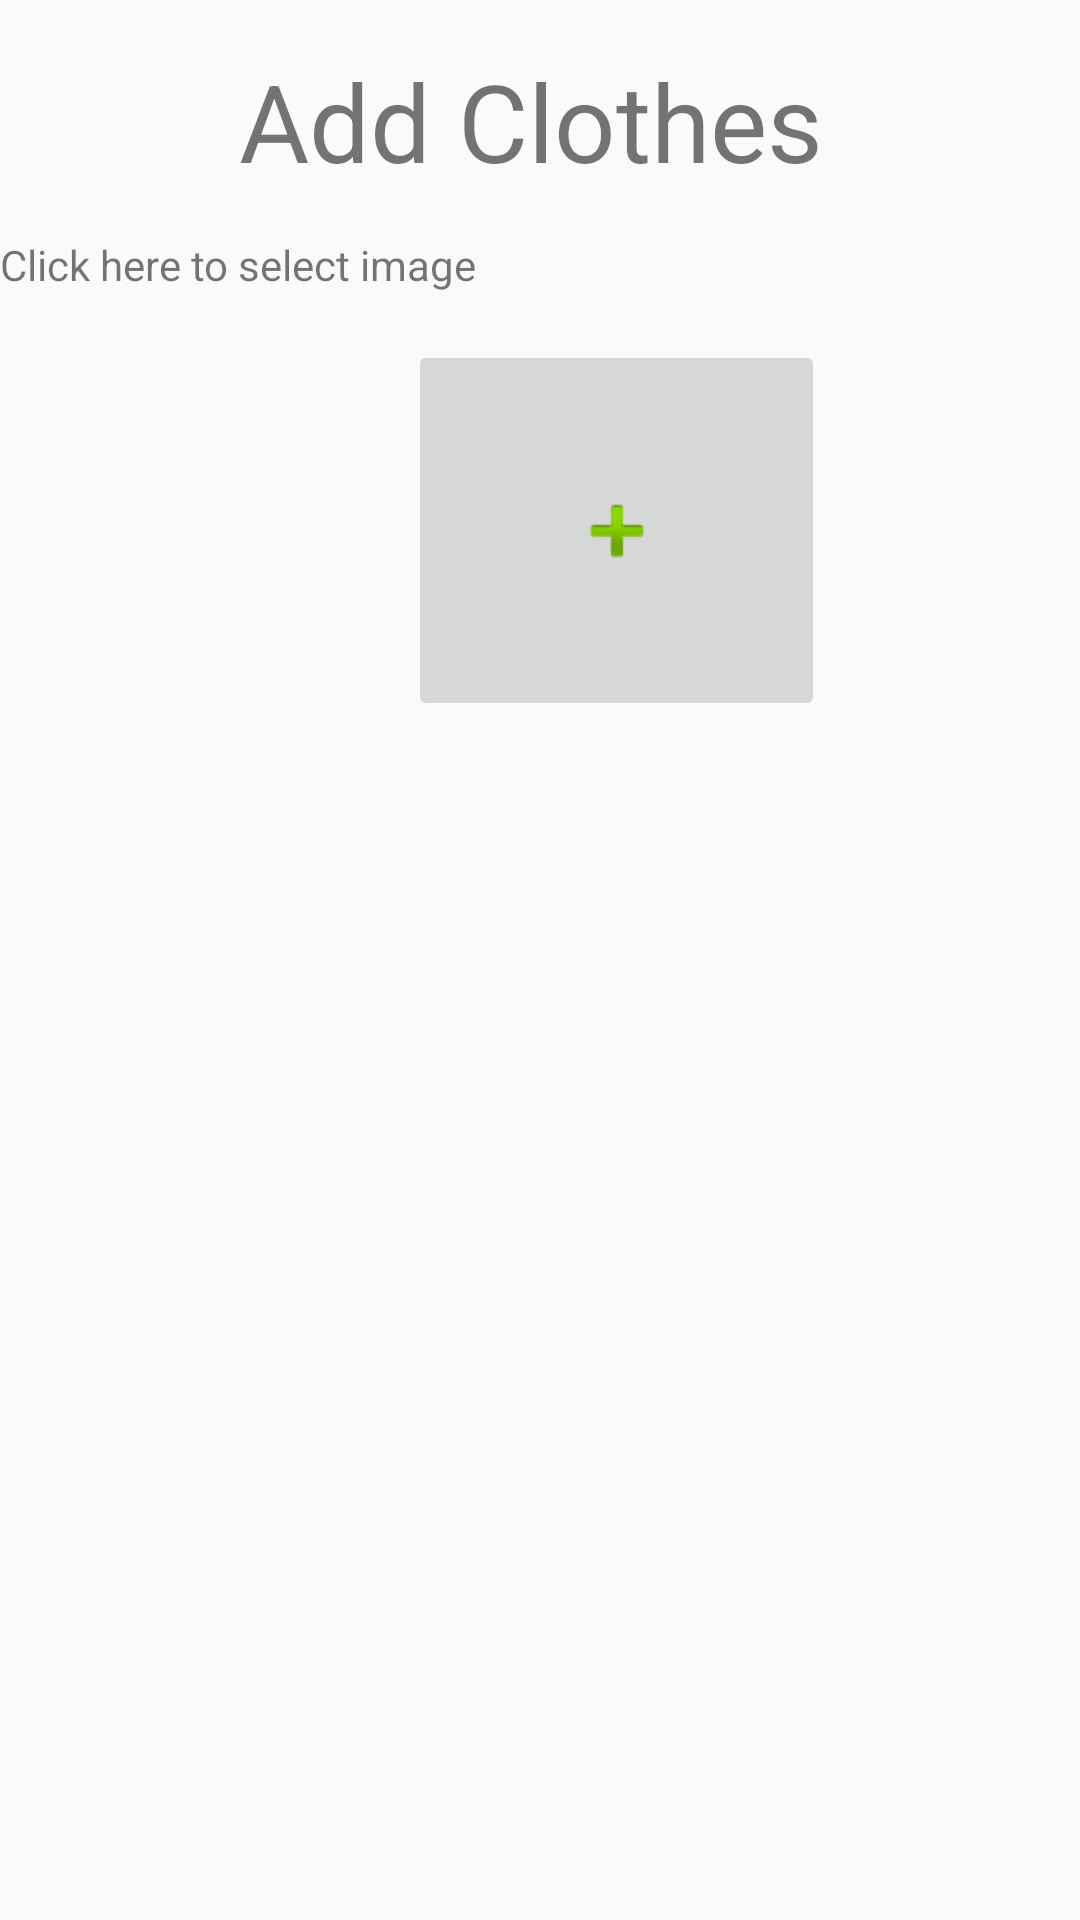

Write the Android layout XML for this screen, with the resource values it uses.
<!-- AndroidManifest.xml: application theme AppTheme -->
<!-- res/layout/activity_add_clothes.xml -->
<?xml version="1.0" encoding="utf-8"?>
<androidx.constraintlayout.widget.ConstraintLayout
    xmlns:android="http://schemas.android.com/apk/res/android"
    xmlns:app="http://schemas.android.com/apk/res-auto"
    xmlns:tools="http://schemas.android.com/tools"
    android:layout_width="match_parent"
    android:layout_height="match_parent">

    <TextView
        android:id="@+id/title_add"
        android:layout_width="201dp"
        android:layout_height="47dp"
        android:layout_marginTop="16dp"
        android:text="Add Clothes"
        android:textSize="36sp"
        app:layout_constraintEnd_toEndOf="parent"
        app:layout_constraintStart_toStartOf="parent"
        app:layout_constraintTop_toTopOf="parent" />

    <ImageView
        android:id="@+id/image_add"
        android:layout_width="411dp"
        android:layout_height="225dp"
        app:layout_constraintBottom_toBottomOf="parent"
        app:layout_constraintTop_toTopOf="parent"
        app:layout_constraintVertical_bias="0.158"
        tools:layout_editor_absoluteX="0dp" />

    <TextView
        android:id="@+id/text_add"
        android:layout_width="165dp"
        android:layout_height="18dp"
        android:text="Click here to select image"
        android:textSize="14sp"
        app:layout_constraintBottom_toBottomOf="@+id/image_add"
        app:layout_constraintEnd_toEndOf="@+id/image_add"
        app:layout_constraintHorizontal_bias="0.0"
        app:layout_constraintStart_toStartOf="@+id/image_add"
        app:layout_constraintTop_toBottomOf="@+id/title_add"
        app:layout_constraintVertical_bias="0.075" />

    <ImageButton
        android:id="@+id/button_add_image"
        android:layout_width="139dp"
        android:layout_height="127dp"
        app:layout_constraintBottom_toBottomOf="@+id/image_add"
        app:layout_constraintEnd_toEndOf="@+id/image_add"
        app:layout_constraintStart_toStartOf="@+id/image_add"
        app:layout_constraintTop_toBottomOf="@+id/title_add"
        app:srcCompat="@android:drawable/ic_input_add" />

</androidx.constraintlayout.widget.ConstraintLayout>
<!-- resources referenced by this layout -->
<resources>
  <style name="AppTheme" parent="Theme.AppCompat.Light.DarkActionBar">
          
          <item name="colorPrimary">@color/colorPrimary</item>
          <item name="colorPrimaryDark">@color/colorPrimaryDark</item>
          <item name="colorAccent">@color/colorAccent</item>
      </style>
  <!-- not gathered from this repository: default colours our renderer supplied (Android Studio template values) -->
  <color name="colorPrimary">#FF6200EE</color>
  <color name="colorPrimaryDark">#FF3700B3</color>
  <color name="colorAccent">#FF03DAC5</color>
</resources>
